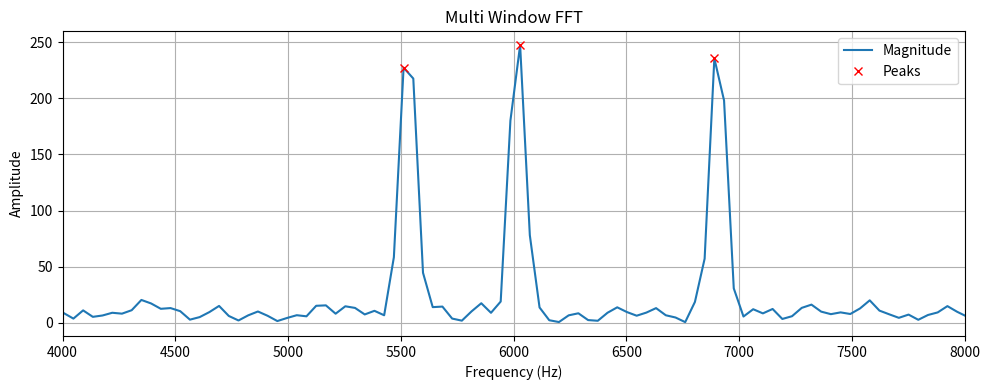

The script that saved this image:
#!/usr/bin/env python
# coding: utf-8

# # Phases
# 
# ### Phase 1
# Simulate targets with different constant velocites and frequencies \
# Combine them into a single time domain \
# Add noise
# 
# ### Phase 2
# Window with 50% hop \
# Apply Hanning function to smooth \
# Apply FFTs and extract frequencies and magnitude for each set of peaks in each window. \
# Apply parabolic interpolation within each chunk around the peak indecies and it's two direct neighbours
# 
# ### Phase 3
# Convert frequency into velocity \
# Smooth data with moving average 
# Classify moving object based on their speed \
# Print report information

# In[1]:


import numpy as np
import matplotlib.pyplot as plt
from scipy.signal import find_peaks


# ### Phase 1

# In[2]:


# Sensor
v_S1 = 0
V_SOUND = 343


# In[3]:


targets = [
    {'vel': 45, 'freq': 6000},
    {'vel': 250, 'freq': 1500},
    {'vel': 115, 'freq': 4000},
]

num_targets = len(targets)


# In[4]:


# Combining doppler shifted target frequencies into a single time domain signal that is recived by the sensor
sample_rate = 44100
duration = 6
t = np.linspace(0, duration, int(sample_rate * duration), endpoint=False)

f_shifts_list = []
f_sources_list = [targets[0]['freq'], targets[1]['freq'], targets[2]['freq']]
for target in targets:
    f_shifted = target['freq'] * (V_SOUND / (V_SOUND - target['vel']))
    f_shifts_list.append(f_shifted)

f_shifts = np.array(f_shifts_list)
f_sources = np.array(f_sources_list)

signal = 0
for shift in f_shifts:
    signal += np.sin(2*np.pi * shift * t)


# In[5]:


# Adding white Gaussian noise
signal += np.random.normal(0, 0.5, signal.shape)


# ### Phase 2

# In[6]:


# Windowing signal with 50% hop then smoothing with Hanning function
chunk_size = 1024
hop_size = chunk_size // 2
windows = []

for start in range(0, len(signal) - chunk_size + 1, hop_size):
    window = signal[start: start + chunk_size]
    smoothed_window = window * np.hanning(chunk_size)
    windows.append(smoothed_window)


# In[7]:


# Applying FFTs to each window
magnitude = []
for window in windows:
    result = np.fft.rfft(window)
    magnitude.append(result)

freqs = np.fft.rfftfreq(chunk_size, 1 / sample_rate) # 1 / sample_rate is the spacing between each sample.
mag_array = np.array(magnitude) # mag_array shape is (num_windows, freq_bins)


# In[8]:


# Finding peak frequency and applying parabolic interpolation for each window
all_refined_freqs = []
for mag in mag_array:
    mag = np.abs(mag)
    peaks, _ = find_peaks(mag, prominence=30)

    # Interpolation

    refined_freqs = [] 
    for peak_index in peaks:
        # Discounting peaks missing a neighbour from interpolation
        if peak_index == 0 or peak_index == len(mag) - 1:
            refined_freqs.append(freqs[peak_index])
            continue

        # Adjust peak index and adjacent magnitudes to log scale for better parabola fit
        alpha = np.log(mag[peak_index - 1])
        beta = np.log(mag[peak_index])
        gamma = np.log(mag[peak_index + 1])

        # Quadratic interpolation formula for vertex offset from peak frequency bin
        p = 0.5 * (alpha - gamma) / (alpha - 2*beta + gamma)

        refined_freq = freqs[peak_index] + p * (freqs[1] - freqs[0]) 
        refined_freqs.append(refined_freq)

    all_refined_freqs.append(refined_freqs)



# To see what a single window might look like run the below code.

# In[9]:


plt.figure(figsize=(10, 4))
plt.plot(freqs, mag, label="Magnitude")
plt.plot(freqs[peaks], mag[peaks], 'rx', label="Peaks")
plt.title("Multi Window FFT")
plt.xlabel("Frequency (Hz)")
plt.ylabel("Amplitude")
plt.xlim(4000, 8000)
plt.legend()
plt.grid(True)
plt.tight_layout()
plt.show()


# ### Phase 3

# In[51]:


# Function returns the index of the closest shifted frequency matching freq
def classify_peak(freq, f_shifts):
    return np.argmin(np.abs(freq - f_shifts))


# In[52]:


# Calculating velocities of each target
target_velocities = {0: [], 1: [], 2: [],}
for freq_list in all_refined_freqs:
    for freq in freq_list:
        target_index = classify_peak(freq, f_shifts)

        v = V_SOUND * (1 - (f_sources[target_index] / freq))
        target_velocities[target_index].append(v)


# In[54]:


# Function to smooth data with a moving average
def moving_average(data, window_size=5):
    return np.convolve(data, np.ones(window_size)/window_size, mode='valid')


# In[75]:


# Applying smoothing function
i = 0
smoothed_velocities = {0: [], 1: [], 2: [],}
while i < num_targets:
    smoothed_data = moving_average(target_velocities[i])
    smoothed_velocities[i].append(smoothed_data)
    i += 1


# In[83]:


# Averaging velocity for each target for classification
i = 0
print("GENERATING OUTPUT REPORT")
while i < num_targets:
    avg_vel = np.average(smoothed_velocities[i])
    if avg_vel <= 50:
        classification = 'Drone'
        threat_level = "Low"
        action = 'Continue Monitoring Proximity. No Immediate Action Required.'
    elif avg_vel > 50 and avg_vel < 200:
        classification = 'Plane'
        threat_level = "Medium"
        action = 'Initiate Identification Procedures.'
    elif avg_vel >= 200:
        classification = 'Missile'
        threat_level = "High"
        action = 'SHOOT THAT PIECE OF JUNK OUT OF THE SKY!!!'

    print(f"Target {i+1}: \nEstimated Velocity: {avg_vel:.2f}m/s \nClassification: {classification} \nThreat Level: {threat_level} \nAction Required: {action} \n")

    i += 1


# Note that this project is limited in its scope. Although complex operations are done, it does not go so far as to find the frequncy of the tragets without hacking the target ti know its emitted frequency. Thus when calculating velocities we assume the frequencies emmited from the targets are known.
